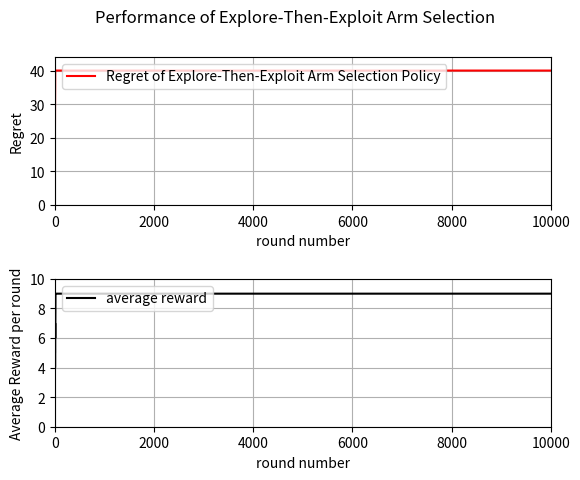

Write Python code to recreate this figure.
"""
CMSC5728 Programming Assignment #2
[redacted]
Date:   10/28/2024
"""
import random
import numpy as np
import math
import matplotlib.pyplot as plt
from scipy.stats import bernoulli


def cal_uni_expectation(upper, lower):
    """
    Target: calculate the expectation of the input uniform distribution
    Return: return the expectation
    """
    return (upper + lower) / 2

def arm_selection_ete_policy(round, num_of_arms, exploration_phase, current_best_arm, pull_counts, rewards):
    """
    Target: Conduct the Explore-Then-Exploit selection algorithm to simulate the multi-arm bandit
    Return: Return selected arm with the current algorithm
    """
    if exploration_phase:
        # In the exploration phase, try each arm once
        # select_arm = np.random.randint(num_of_arms, size=1)[0]
        select_arm = round % (num_of_arms)
        pull_counts[select_arm] += 1
    else:
        # In the exploitation phase, always choose the best arm
        select_arm = current_best_arm
        pull_counts[select_arm] += 1
    return select_arm


if __name__ == "__main__":
    print("=======================Explore-Then-Exploit algorithm=======================")
    # parameters
    num_of_arms = 10                            # number of arms
    winning_parameters = np.array([tuple([0,2]), tuple([1,3]), tuple([2,4]), tuple([3,9]), tuple([4,6]), tuple([8,10]), tuple([3,5]), tuple([4,10]), tuple([5,7]), tuple([6,8])])
    m = 1
    exploration_phase_length = m * num_of_arms      # number of rounds in the exploration phase
    T = 10000					                # number of rounds to simulate
    total_iteration = 200                       # number of iterations to the MAB simulation

    # Initialize arrays to store the number of pulls and rewards for each arm
    pull_counts = np.zeros(num_of_arms, dtype=int)
    rewards = np.zeros(num_of_arms, dtype=float)

    # reward in each round average by # of iteration
    reward_round_iteration = np.zeros((T), dtype=int)

    # Initialize the best arm as the first arm
    current_best_arm = 0
    current_best_reward = cal_uni_expectation(winning_parameters[current_best_arm][1], winning_parameters[current_best_arm][0])

    for iteration_count in range(total_iteration):
        exploration_phase = True
        for round in range(T):
            # select the best arm with a specific algorithm
            select_arm = arm_selection_ete_policy(round, num_of_arms, exploration_phase, current_best_arm, pull_counts, rewards)
            # generate reward for the selected arm
            reward = cal_uni_expectation(winning_parameters[select_arm][1], winning_parameters[select_arm][0])
            reward_round_iteration[round] += reward
            rewards[select_arm] += reward
            if pull_counts[select_arm] == 1:
                # Update the best arm after each arm has been tried once
                if reward > current_best_reward:
                    current_best_arm = select_arm
                    current_best_reward = reward
            if round >= exploration_phase_length - 1:
                exploration_phase = False

    # compute average reward for each round
    average_reward_in_each_round = np.zeros(T, dtype=float)
    for round in range(T):
        average_reward_in_each_round[round] = float(reward_round_iteration[round])/float(total_iteration)
    
    # Let generate X and Y data points to plot it out
    cumulative_optimal_reward = 0.0
    cumulative_reward = 0.0
    X = np.zeros(T, dtype=int)
    Y = np.zeros(T, dtype=float)
    for round in range(T):
        X[round] = round
        cumulative_optimal_reward += cal_uni_expectation(winning_parameters[5][1], winning_parameters[5][0])  # Assuming the optimal arm is the 6th arm
        cumulative_reward += average_reward_in_each_round[round]
        Y[round] = (cumulative_optimal_reward - cumulative_reward)

    print(f'After {T} rounds:\n',
          f'The average cumulative reward is: {cumulative_reward}\n',
          f'The average regret is: {(cumulative_optimal_reward - cumulative_reward)}'
          )
    
    fig, axs = plt.subplots(2)   # get two figures, top is regret, bottom is average reward in each round
    fig.suptitle('Performance of Explore-Then-Exploit Arm Selection')
    fig.subplots_adjust(hspace=0.5)
    axs[0].plot(X,Y, color = 'red', label='Regret of Explore-Then-Exploit Arm Selection Policy')
    axs[0].set(xlabel='round number', ylabel='Regret')
    axs[0].grid(True)
    axs[0].legend(loc='upper left')
    axs[0].set_xlim(0,T)
    axs[0].set_ylim(0,1.1*(cumulative_optimal_reward - cumulative_reward))
    axs[1].plot(X, average_reward_in_each_round, color = 'black', label='average reward')
    axs[1].set(xlabel='round number', ylabel='Average Reward per round')
    axs[1].grid(True)
    axs[1].legend(loc='upper left')
    axs[1].set_xlim(0,T)
    axs[1].set_ylim(0,10.0)
    plt.savefig("ETE.png")
    plt.show()